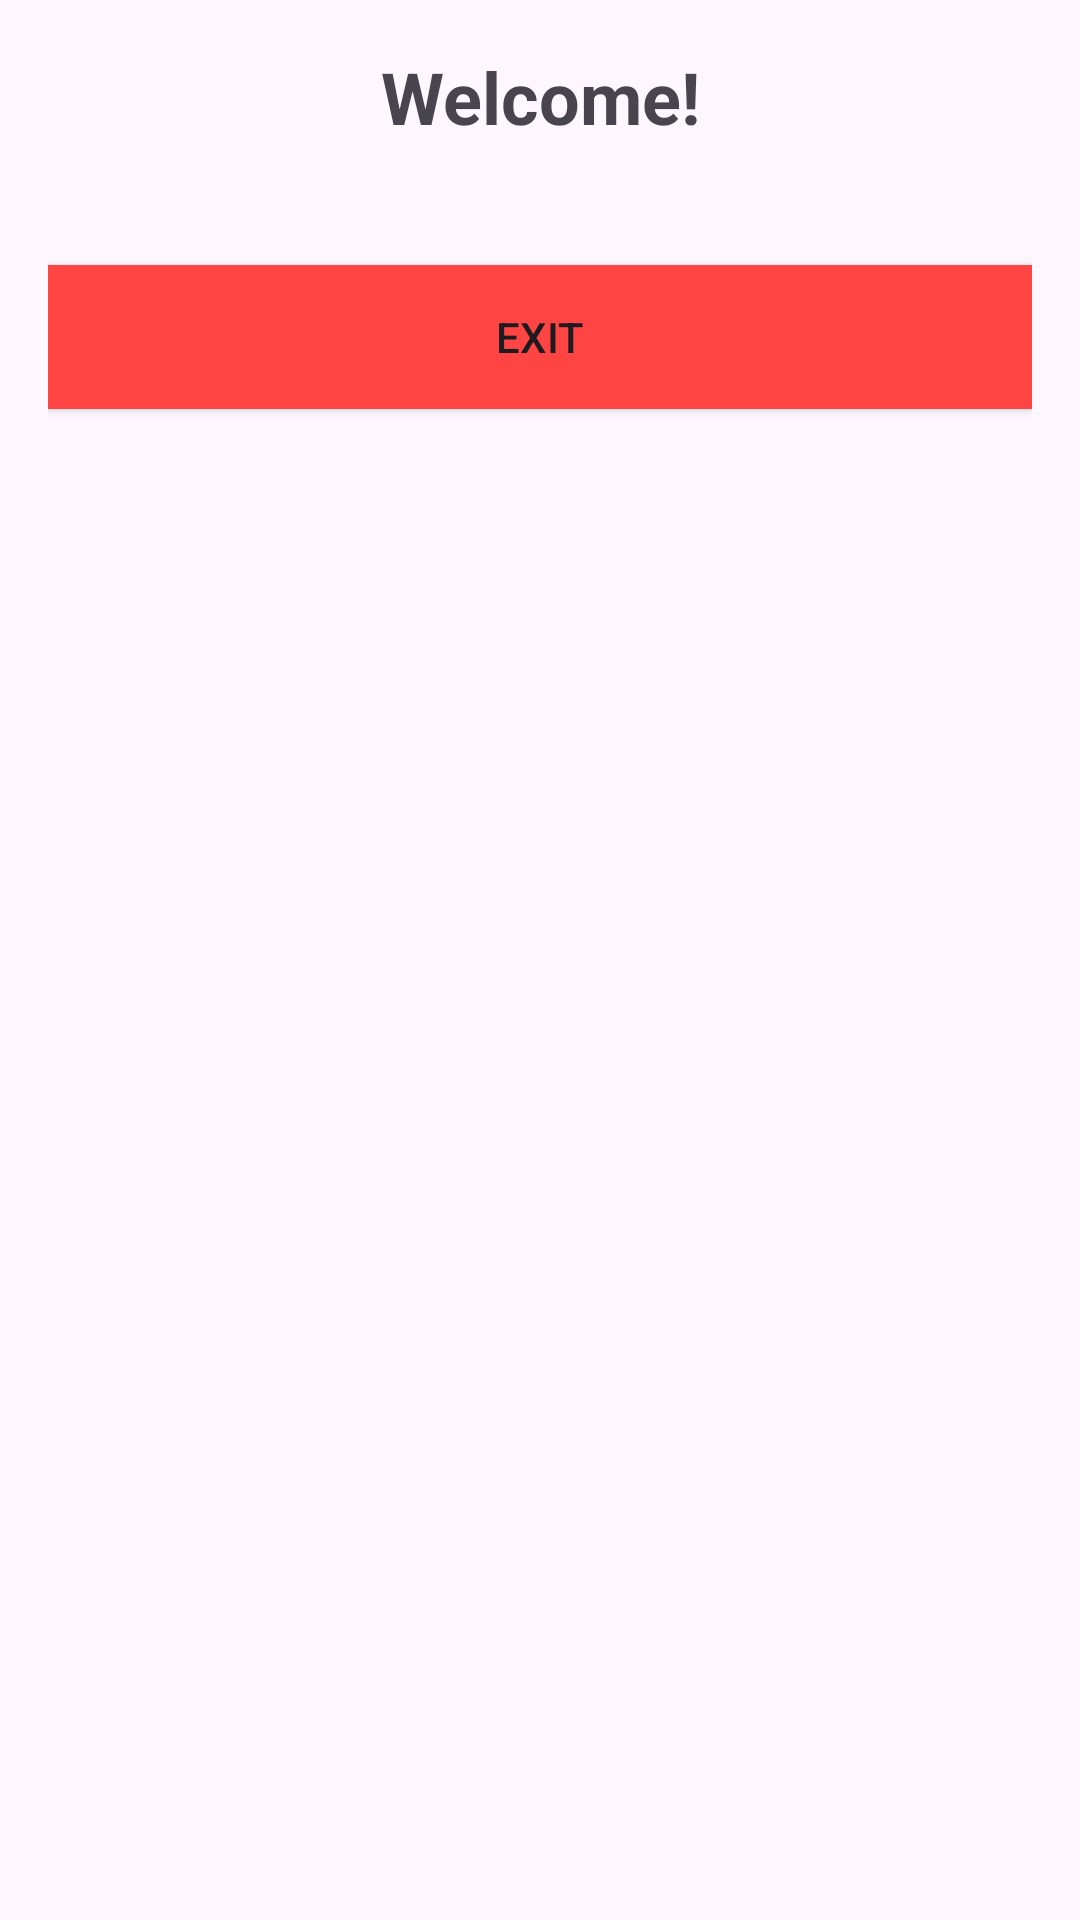

Android layout source for this screen:
<!-- AndroidManifest.xml: application theme Theme.Attandence_app -->
<!-- res/layout/activity_dashboard.xml -->
<?xml version="1.0" encoding="utf-8"?>
<LinearLayout xmlns:android="http://schemas.android.com/apk/res/android"
    android:id="@+id/dashboardLayout"
    android:layout_width="match_parent"
    android:layout_height="match_parent"
    android:orientation="vertical"
    android:padding="16dp">

    <TextView
        android:id="@+id/txtWelcome"
        android:layout_width="match_parent"
        android:layout_height="wrap_content"
        android:text="Welcome!"
        android:textSize="24sp"
        android:textStyle="bold"
        android:gravity="center"
        android:paddingBottom="16dp"/>

    
    <LinearLayout
        android:id="@+id/studentDashboard"
        android:layout_width="match_parent"
        android:layout_height="wrap_content"
        android:orientation="vertical"
        android:visibility="gone">

        <Button
            android:id="@+id/btnViewAttendance"
            android:layout_width="match_parent"
            android:layout_height="wrap_content"
            android:text="View Attendance" />
    </LinearLayout>

    
    <LinearLayout
        android:id="@+id/teacherDashboard"
        android:layout_width="match_parent"
        android:layout_height="wrap_content"
        android:orientation="vertical"
        android:visibility="gone">

        <Button
            android:id="@+id/btnClassList"
            android:layout_width="match_parent"
            android:layout_height="wrap_content"
            android:text="Class List > Take Attendance" />

        <Button
            android:id="@+id/btnStudentList"
            android:layout_width="match_parent"
            android:layout_height="wrap_content"
            android:text="Student List" />

        <Button
            android:id="@+id/btnCreateClass"
            android:layout_width="match_parent"
            android:layout_height="wrap_content"
            android:text="Create Class / Schedule" />

        <Button
            android:id="@+id/btnViewAttendance"
            android:layout_width="match_parent"
            android:layout_height="wrap_content"
            android:text="View Attendance" />
    </LinearLayout>

    
    <Button
        android:id="@+id/btnExit"
        android:layout_width="match_parent"
        android:layout_height="wrap_content"
        android:text="Exit"
        android:layout_marginTop="24dp"
        android:background="@android:color/holo_red_light" />
</LinearLayout>
<!-- resources referenced by this layout -->
<resources>
  <style name="Theme.Attandence_app" parent="Base.Theme.Attandence_app" />
  <style name="Base.Theme.Attandence_app" parent="Theme.Material3.DayNight.NoActionBar">
          
          
      </style>
</resources>
